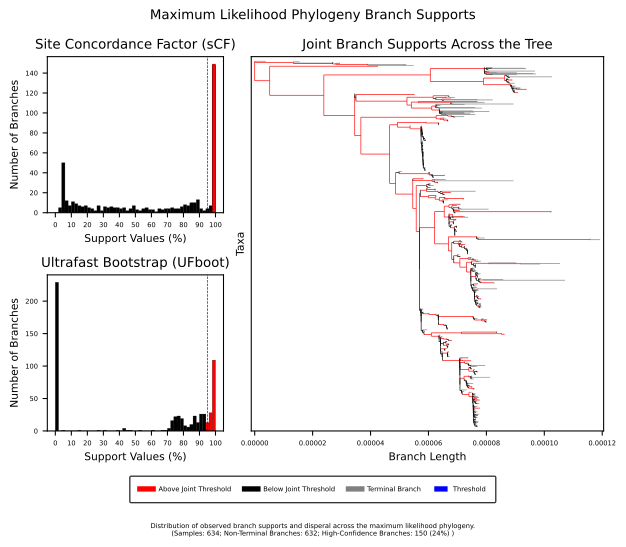

Values plotted in this chart, from the file beside it:
Name	UFboot	sCF	Branch_Length	Branch_Support_Color	coord_x	coord_y	Strain	Date	DateBP	Country	Province	CountryLat	CountryLon	ProvinceLat	ProvinceLon	Biovar	Branch_Major	Branch_Minor	BioSample	BioSampleComment	Branch_Number
NODE0	100.0	100.0	0.0	red	0.0	17.86	NA	NA	NA	NA	NA	NA	NA	NA	NA	NA	NA	NA	NA	NA	NA
SAMEA3541827	NA	NA	3.850299999999999e-06	grey	3.850299999999999e-06	1.0	RISE509	[-2876:-2677]	[-4897:-4698]	Russia	Krasnoyarsk Krai	64.69	97.75	63.32	97.1	Bronze Age	0.PRE	0.PRE2	SAMEA3541827	KEEP: SRA Ancient	0.0
NODE2	100.0	100.0	1.32705e-05	red	1.32705e-05	3.156	NA	NA	NA	NA	NA	NA	NA	NA	NA	NA	NA	NA	NA	NA	NA
SAMEA104233046	NA	NA	2.2483e-06	grey	1.5518799999999998e-05	2.0	Gyvakarai1	[-2621:-2472]	[-4642:-4493]	Lithuania	Panevezys County	55.35	23.75	55.92	25.03	Bronze Age	0.PRE	0.PRE1	SAMEA104233046	KEEP: SRA Ancient	0.0
NODE4	90.2	100.0	1.3636e-05	black	2.69065e-05	4.312	NA	NA	NA	NA	NA	NA	NA	NA	NA	NA	NA	NA	NA	NA	NA
SAMEA104233047	NA	NA	2.683e-07	grey	2.71748e-05	3.0	KunilaII	[-2574:-2340]	[-4595:-4361]	Estonia	Pärnu maakond	58.75	25.33	58.32	24.3	Bronze Age	0.PRE	0.PRE1	SAMEA104233047	KEEP: SRA Ancient	0.0
NODE6	100.0	100.0	1.1231e-06	red	2.80296e-05	5.625	NA	NA	NA	NA	NA	NA	NA	NA	NA	NA	NA	NA	NA	NA	NA
NODE7	95.6	100.0	1.173e-06	red	2.92026e-05	4.5	NA	NA	NA	NA	NA	NA	NA	NA	NA	NA	NA	NA	NA	NA	NA
SAMEA6812876	NA	NA	2.346e-07	grey	2.94372e-05	4.0	GLZ001	[-2838:-2495]	[-4859:-4516]	Russia	Irkutsk Oblast	64.69	97.75	56.64	104.7	Bronze Age	0.PRE	0.PRE1	SAMEA6812876	KEEP: SRA Ancient	0.0
SAMEA6812877	NA	NA	2.3500000000000002e-08	grey	2.92261e-05	5.0	GLZ002	[-2569:-2467]	[-4590:-4488]	Russia	Irkutsk Oblast	64.69	97.75	56.64	104.7	Bronze Age	0.PRE	0.PRE1	SAMEA6812877	KEEP: SRA Ancient	0.0
NODE10	100.0	100.0	1.09086e-05	red	3.89382e-05	6.75	NA	NA	NA	NA	NA	NA	NA	NA	NA	NA	NA	NA	NA	NA	NA
SAMEA104233049	NA	NA	2.549e-07	grey	3.91931e-05	6.0	1343UnTal85	[-2396:-2148]	[-4417:-4169]	Germany	Bavaria	51.08	10.42	48.95	11.4	Bronze Age	0.PRE	0.PRE1	SAMEA104233049	KEEP: SRA Ancient	0.0
NODE12	NA	NA	1.2713699999999998e-05	black	5.16519e-05	7.5	NA	NA	NA	NA	NA	NA	NA	NA	NA	NA	NA	NA	NA	NA	NA
SAMEA104233048	NA	NA	7.747e-07	grey	5.24266e-05	7.0	Post6	[-2007:-1882]	[-4028:-3903]	Germany	Bavaria	51.08	10.42	48.95	11.4	Bronze Age	0.PRE	0.PRE1	SAMEA104233048	KEEP: SRA Ancient	0.0
SAMEA3541826	NA	NA	3.2364e-06	grey	5.48883e-05	8.0	RISE505	[-1746:-1626]	[-3767:-3647]	Russia	Altai Krai	64.69	97.75	52.69	82.69	Bronze Age	0.PRE	0.PRE1	SAMEA3541826	KEEP: SRA Ancient	0.0
NODE15	100.0	100.0	5.1838e-06	red	5.1838e-06	34.71	NA	NA	NA	NA	NA	NA	NA	NA	NA	NA	NA	NA	NA	NA	NA
NODE16	100.0	100.0	3.71586e-05	red	4.2342399999999996e-05	9.5	NA	NA	NA	NA	NA	NA	NA	NA	NA	NA	NA	NA	NA	NA	NA
GCA_000323485.1_ASM32348v1_genomic	NA	NA	2.346e-07	grey	4.2576999999999996e-05	9.0	620024	1962	-59	China	Qinghai	35	105	35.41	95.95	Antiqua	0.PE	0.PE7	SAMN02403008	KEEP: Assembly Modern Cui 2013 Keller 20…	0.0
GCA_000323845.1_ASM32384v1_genomic	NA	NA	2.3500000000000002e-08	grey	4.23659e-05	10.0	CMCC05009	1961	-60	China	Qinghai	35	105	35.41	95.95	Antiqua	0.PE	0.PE7	SAMN02403027	KEEP: Assembly Modern Cui 2013	0.0
NODE19	100.0	100.0	1.86922e-05	red	2.3876e-05	59.92	NA	NA	NA	NA	NA	NA	NA	NA	NA	NA	NA	NA	NA	NA	NA
NODE20	100.0	100.0	3.67468e-05	red	6.06228e-05	24.65	NA	NA	NA	NA	NA	NA	NA	NA	NA	NA	NA	NA	NA	NA	NA
NODE21	100.0	100.0	1.86249e-05	red	7.92477e-05	13.45	NA	NA	NA	NA	NA	NA	NA	NA	NA	NA	NA	NA	NA	NA	NA
GCA_001294825.1_ASM129482v1_genomic	NA	NA	2.346e-07	grey	7.948229999999999e-05	11.0	C-537	1984	-37	Russia	Republic of Dagestan	64.69	97.75	43.09	47.15	Caucasica	0.PE	0.PE2	SAMN03839871	KEEP: Assembly Modern Kislichkina 2015 K…	0.0
NODE23	0.0	56.0	2.3500000000000002e-08	black	7.927120000000001e-05	15.89	NA	NA	NA	NA	NA	NA	NA	NA	NA	NA	NA	NA	NA	NA	NA
NODE24	94.0	82.0	7.037999999999999e-07	black	7.9975e-05	13.25	NA	NA	NA	NA	NA	NA	NA	NA	NA	NA	NA	NA	NA	NA	NA
GCA_008630415.1_ASM863041v1_genomic	NA	NA	2.1114e-06	grey	8.20864e-05	12.0	C-672	1988	-33	Russia	Republic of Dagestan	64.69	97.75	43.09	47.15	Caucasica	0.PE	0.PE2	SAMN12720423	KEEP: Assembly Modern	0.0
NODE26	76.6	81.0	2.3500000000000002e-08	black	7.999850000000001e-05	14.5	NA	NA	NA	NA	NA	NA	NA	NA	NA	NA	NA	NA	NA	NA	NA
NODE27	72.7	86.0	1.6422e-06	black	8.164069999999999e-05	13.5	NA	NA	NA	NA	NA	NA	NA	NA	NA	NA	NA	NA	NA	NA	NA
GCA_001972395.1_ASM197239v1_genomic	NA	NA	1.1683199999999999e-05	grey	9.33239e-05	13.0	C-535	1984	-37	Russia	Republic of Dagestan	64.69	97.75	43.09	47.15	Caucasica	0.PE	0.PE2	SAMN05521421	KEEP: Assembly Modern Kislichkina 2017 K…	0.0
GCA_002165475.1_ASM216547v1_genomic	NA	NA	1.2119300000000001e-05	grey	9.376e-05	14.0	C-824	2010	-11	Russia	Republic of Dagestan	64.69	97.75	43.09	47.15	Caucasica	0.PE	0.PE2	SAMN04992971	KEEP: Assembly Modern Kislichkina 2017 K…	0.0
NODE30	84.9	94.0	4.692e-07	black	8.046770000000001e-05	15.5	NA	NA	NA	NA	NA	NA	NA	NA	NA	NA	NA	NA	NA	NA	NA
GCA_008630455.1_ASM863045v1_genomic	NA	NA	2.346e-07	grey	8.070230000000001e-05	15.0	C-826	2011	-10	Russia	Republic of Dagestan	64.69	97.75	43.09	47.15	Caucasica	0.PE	0.PE2	SAMN12721149	KEEP: Assembly Modern	0.0
GCA_015338205.1_ASM1533820v1_genomic	NA	NA	2.3500000000000002e-08	grey	8.049120000000001e-05	16.0	C-830	2012	-9	Russia	NA	64.69	97.75	NA	NA	Caucasica	0.PE	0.PE2	SAMN16619722	KEEP: Assembly Modern No Province	0.0
NODE33	0.0	11.0	2.3500000000000002e-08	black	7.929470000000001e-05	18.53	NA	NA	NA	NA	NA	NA	NA	NA	NA	NA	NA	NA	NA	NA	NA
GCA_006376585.1_ASM637658v1_genomic	NA	NA	2.3500000000000002e-08	grey	7.931820000000003e-05	17.0	C-371	1978	-43	Russia	Republic of Dagestan	64.69	97.75	43.09	47.15	Caucasica	0.PE	0.PE2	SAMN12012142	KEEP: Assembly Modern	0.0
NODE35	0.0	12.0	2.3500000000000002e-08	black	7.931820000000003e-05	20.06	NA	NA	NA	NA	NA	NA	NA	NA	NA	NA	NA	NA	NA	NA	NA
NODE36	93.6	95.0	7.037999999999999e-07	black	8.002200000000001e-05	18.5	NA	NA	NA	NA	NA	NA	NA	NA	NA	NA	NA	NA	NA	NA	NA
GCA_001601675.1_ASM160167v1_genomic	NA	NA	1.6765699999999998e-05	grey	9.678770000000003e-05	18.0	C-741	1999	-22	Russia	Republic of Dagestan	64.69	97.75	43.09	47.15	Caucasica	0.PE	0.PE2	SAMN04336076	KEEP: Assembly Modern Kutyrev 2018 Kelle…	0.0
GCA_002127375.1_ASM212737v1_genomic	NA	NA	9.384e-07	grey	8.096040000000001e-05	19.0	C-739	1998	-23	Russia	Republic of Dagestan	64.69	97.75	43.09	47.15	Caucasica	0.PE	0.PE2	SAMN04992974	KEEP: Assembly Modern Kislichkina 2017 K…	0.0
NODE39	0.0	40.0	2.3500000000000002e-08	black	7.934170000000002e-05	21.62	NA	NA	NA	NA	NA	NA	NA	NA	NA	NA	NA	NA	NA	NA	NA
NODE40	96.7	100.0	1.4075999999999999e-06	red	8.074930000000003e-05	20.5	NA	NA	NA	NA	NA	NA	NA	NA	NA	NA	NA	NA	NA	NA	NA
GCA_002127355.1_ASM212735v1_genomic	NA	NA	2.8394e-06	grey	8.358870000000002e-05	20.0	C-712	1996	-25	Russia	Republic of Dagestan	64.69	97.75	43.09	47.15	Caucasica	0.PE	0.PE2	SAMN04993042	KEEP: Assembly Modern Kislichkina 2017 K…	0.0
GCA_002127365.1_ASM212736v1_genomic	NA	NA	9.7212e-06	grey	9.04705e-05	21.0	C-746	1997	-24	Russia	Republic of Dagestan	64.69	97.75	43.09	47.15	Caucasica	0.PE	0.PE2	SAMN04992968	KEEP: Assembly Modern Kislichkina 2017 K…	0.0
NODE43	85.6	87.0	5.185e-07	black	7.986020000000003e-05	22.75	NA	NA	NA	NA	NA	NA	NA	NA	NA	NA	NA	NA	NA	NA	NA
GCA_001972405.1_ASM197240v1_genomic	NA	NA	1.63587e-05	grey	9.621890000000004e-05	22.0	C-700	1995	-26	Russia	Republic of Dagestan	64.69	97.75	43.09	47.15	Caucasica	0.PE	0.PE2	SAMN05521423	KEEP: Assembly Modern Kislichkina 2017 K…	0.0
NODE45	0.2	78.0	2.1103e-06	black	8.197050000000002e-05	23.5	NA	NA	NA	NA	NA	NA	NA	NA	NA	NA	NA	NA	NA	NA	NA
GCA_001972385.1_ASM197238v1_genomic	NA	NA	1.5193299999999999e-05	grey	9.716380000000002e-05	23.0	C-678	1988	-33	Russia	Republic of Dagestan	64.69	97.75	43.09	47.15	Caucasica	0.PE	0.PE2	SAMN05521422	KEEP: Assembly Modern Kislichkina 2017 K…	0.0
GCA_001972465.1_ASM197246v1_genomic	NA	NA	8.5645e-06	grey	9.053500000000004e-05	24.0	C-370	1978	-43	Russia	Republic of Dagestan	64.69	97.75	43.09	47.15	Caucasica	0.PE	0.PE2	SAMN05521420	KEEP: Assembly Modern Kislichkina 2017 K…	0.0
NODE48	100.0	100.0	1.8325e-05	red	7.89478e-05	35.85	NA	NA	NA	NA	NA	NA	NA	NA	NA	NA	NA	NA	NA	NA	NA
NODE49	100.0	100.0	7.3184e-06	red	8.62662e-05	30.11	NA	NA	NA	NA	NA	NA	NA	NA	NA	NA	NA	NA	NA	NA	NA
NODE50	92.5	100.0	7.037999999999999e-07	black	8.697e-05	25.97	NA	NA	NA	NA	NA	NA	NA	NA	NA	NA	NA	NA	NA	NA	NA
GCA_001295055.1_ASM129505v1_genomic	NA	NA	2.346e-07	grey	8.720459999999999e-05	25.0	C-666	1989	-32	Azerbaijan	Goranboy District	40.39	47.79	40.61	46.71	Caucasica	0.PE	0.PE2	SAMN03861513	KEEP: Assembly Modern Kislichkina 2015 K…	0.0
NODE52	90.9	100.0	4.692e-07	black	8.74392e-05	26.94	NA	NA	NA	NA	NA	NA	NA	NA	NA	NA	NA	NA	NA	NA	NA
GCA_003074435.1_ASM307443v1_genomic	NA	NA	2.346e-07	grey	8.767379999999999e-05	26.0	KM874	1984	-37	Armenia	Syunik Province	40.77	44.67	39.33	46.15	Caucasica	0.PE	0.PE2	SAMN05240958	KEEP: Assembly Modern Kutyrev 2018 Kelle…	0.0
NODE54	0.0	38.0	2.3500000000000002e-08	black	8.74627e-05	27.88	NA	NA	NA	NA	NA	NA	NA	NA	NA	NA	NA	NA	NA	NA	NA
GCA_001294985.1_ASM129498v1_genomic	NA	NA	2.3500000000000002e-08	grey	8.748620000000001e-05	27.0	C-359	1978	-43	Azerbaijan	Goranboy District	40.39	47.79	40.61	46.71	Caucasica	0.PE	0.PE2	SAMN03861500	KEEP: Assembly Modern Kislichkina 2015 K…	0.0
NODE56	0.0	39.0	2.3500000000000002e-08	black	8.748620000000001e-05	28.75	NA	NA	NA	NA	NA	NA	NA	NA	NA	NA	NA	NA	NA	NA	NA
GCA_001972415.1_ASM197241v1_genomic	NA	NA	1.5143499999999998e-05	grey	0.0001026	28.0	SCPM-O-B-6983	1969	-52	NA	NA	NA	NA	NA	NA	Caucasica	0.PE	0.PE2	SAMN05521424	KEEP: Assembly Modern No Location	0.0
NODE58	86.3	100.0	4.692e-07	black	8.795540000000001e-05	29.5	NA	NA	NA	NA	NA	NA	NA	NA	NA	NA	NA	NA	NA	NA	NA
GCA_003074395.1_ASM307439v1_genomic	NA	NA	2.3500000000000002e-08	grey	8.797890000000001e-05	29.0	3544	1979	-42	Armenia	Shirak Province	40.77	44.67	40.92	43.84	Caucasica	0.PE	0.PE2	SAMN05225434	KEEP: Assembly Modern Kutyrev 2018 Kelle…	0.0
... 1,206 more rows
